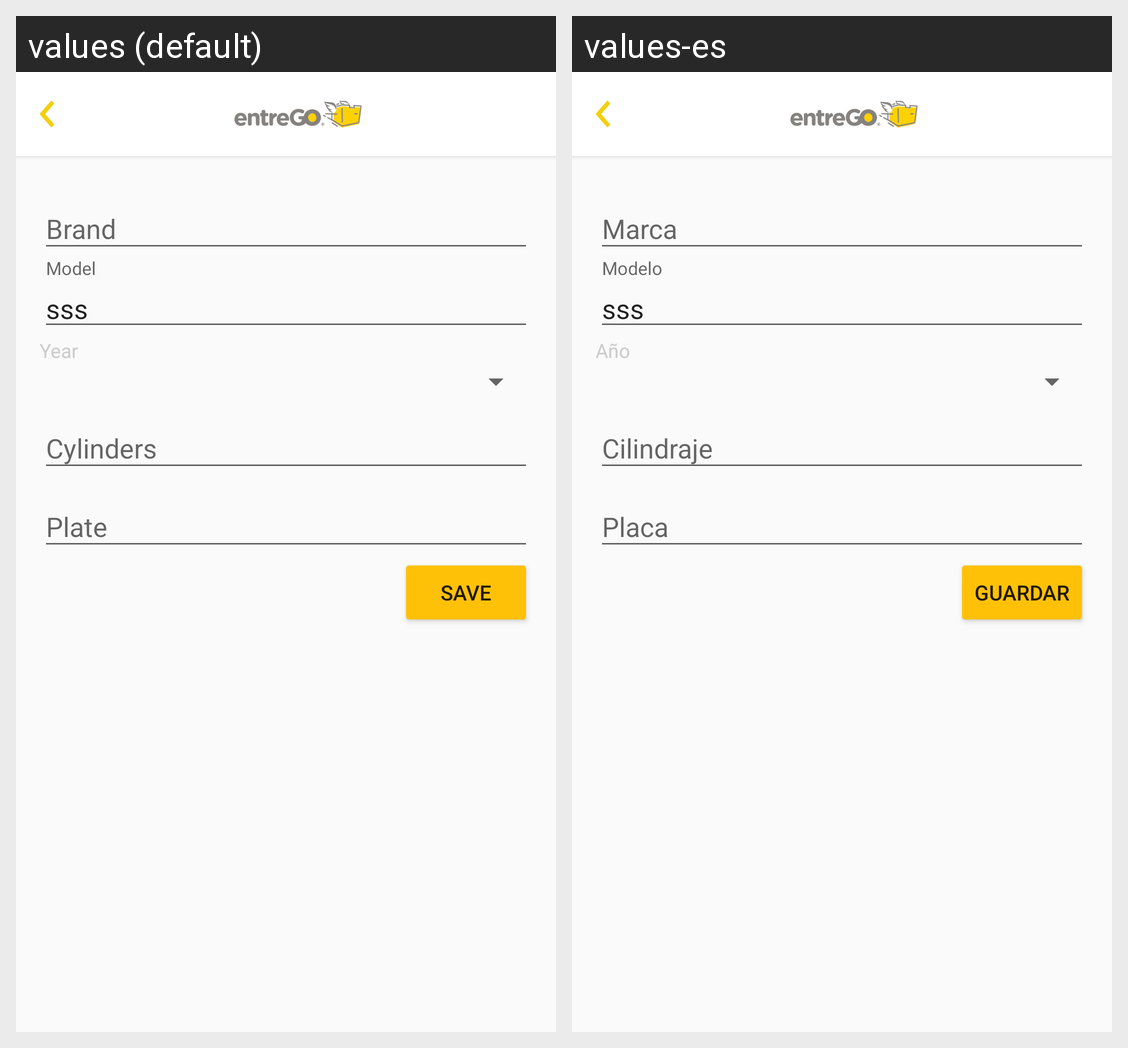

Here is an Android app screen in its default locale and in the app's own translations. Write out the translated-string differences for the strings that appear on this screen.
Android screen res/layout/activity_edit_vechile.xml rendered under 2 locales, left to right: values (default), values-es. Device: Nexus 5 (rendered at 1080×1920; each locale shown at half size, 540×960, under a caption strip naming it); theme AppTheme.
Strings drawn on this screen, with the default value and each locale's value (text and hints the layout hard-codes, and strings that could not be matched under every locale, appear in the picture but are not listed):

hint_year
  values: Year
  values-es: Año

ui_save
  values: Save
  values-es: Guardar
